Run: headless pygame with SDL's dummy video driver; simulated clock (each Clock.tick advances the game by its frame time, no real sleeping); random seed 0; keys injected as events and as key.get_pressed() state; no mouse input.
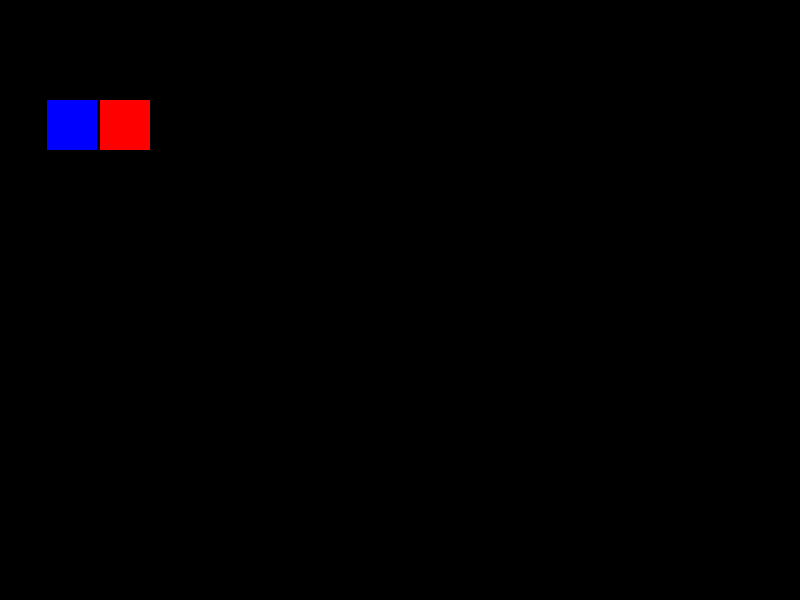
Frame 1 of 4 · flips 1–60 · no input
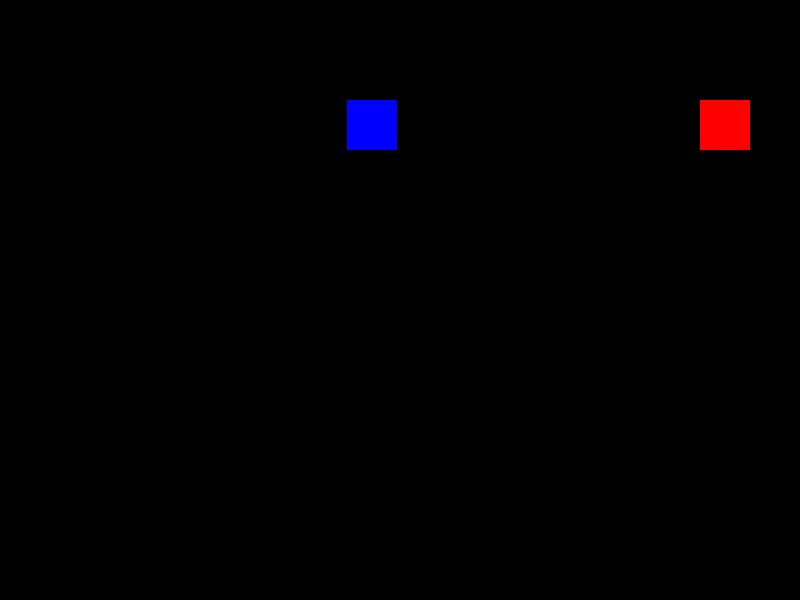
Frame 2 of 4 · flips 61–180 · tapped SPACE, RETURN · held RIGHT (→), D
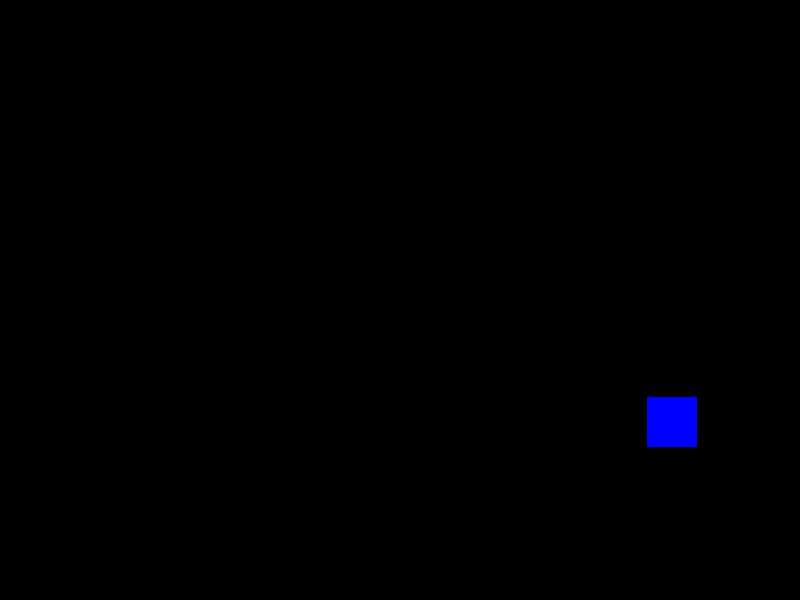
Frame 3 of 4 · flips 181–300 · held DOWN (↓), S
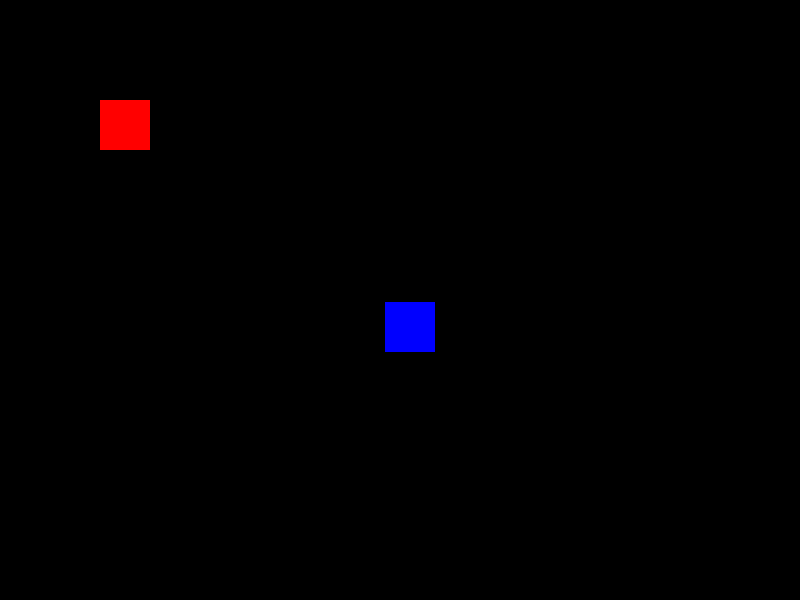
Frame 4 of 4 · flips 301–420 · held LEFT (←), A, UP (↑), W

The pygame program that drew these frames:

#!/usr/bin/env python3
import pygame
import sys

#Pygame initialisieren
pygame.init()

#Bildschirmgröße festlegen
bildschirm = pygame.display.set_mode((800, 600))

# Flugzeug-Klasse definieren
class Flugzeug:
    def __init__(self):
        self.x = 100
        self.y = 100
        self.geschwindigkeit = 5
        self.richtung = "rechts"  # Start moving to the right

    def bewegen(self):
        # Move along a predefined path
        if self.richtung == "rechts":
            self.x += self.geschwindigkeit
            if self.x > 700:  # Change direction when reaching the screen edge
                self.richtung = "unten"
        elif self.richtung == "unten":
            self.y += self.geschwindigkeit
            if self.y > 500:
                self.richtung = "links"
        elif self.richtung == "links":
            self.x -= self.geschwindigkeit
            if self.x < 100:
                self.richtung = "oben"
        elif self.richtung == "oben":
            self.y -= self.geschwindigkeit
            if self.y < 100:
                self.richtung = "rechts"

    def zeichnen(self):
        pygame.draw.rect(bildschirm, (255, 0, 0), (self.x, self.y, 50, 50))

# Hindernis-Klasse definieren
class Hindernis:
    def __init__(self, flugzeug):
        self.flugzeug = flugzeug
        self.x = flugzeug.x - 200  # Start farther away to avoid immediate collision
        self.y = flugzeug.y
        self.geschwindigkeit = 2.5  # Slower speed to follow the Flugzeug

    def bewegen(self):
        # Move towards the Flugzeug's position
        if self.x < self.flugzeug.x:
            self.x += self.geschwindigkeit
        elif self.x > self.flugzeug.x:
            self.x -= self.geschwindigkeit

        if self.y < self.flugzeug.y:
            self.y += self.geschwindigkeit
        elif self.y > self.flugzeug.y:
            self.y -= self.geschwindigkeit

    def zeichnen(self):
        pygame.draw.rect(bildschirm, (0, 0, 255), (self.x, self.y, 50, 50))

# Spieler-Eingaben verarbeiten
def handle_input(flugzeug):
    keys = pygame.key.get_pressed()
    if keys[pygame.K_UP]:
        flugzeug.y -= flugzeug.geschwindigkeit
    if keys[pygame.K_DOWN]:
        flugzeug.y += flugzeug.geschwindigkeit
    if keys[pygame.K_LEFT]:
        flugzeug.x -= flugzeug.geschwindigkeit
    if keys[pygame.K_RIGHT]:
        flugzeug.x += flugzeug.geschwindigkeit

#Spiel-Loop
flugzeug = Flugzeug()
hindernis = Hindernis(flugzeug)

while True:
    for ereignis in pygame.event.get():
        if ereignis.type == pygame.QUIT:
            pygame.quit()
            sys.exit()

    # Spieler-Eingaben verarbeiten
    handle_input(flugzeug)

    # Bildschirm löschen
    bildschirm.fill((0, 0, 0))

    # Flugzeug und Hindernis zeichnen
    flugzeug.zeichnen()
    hindernis.zeichnen()

    # Flugzeug und Hindernis bewegen
    hindernis.bewegen()

    # Kollision überprüfen
    if (flugzeug.x + 50 > hindernis.x and
        flugzeug.x < hindernis.x + 50 and
        flugzeug.y + 50 > hindernis.y and
        flugzeug.y < hindernis.y + 50):
        print("Kollision! Spiel vorbei!")
        pygame.quit()
        sys.exit()

    # Bildschirm aktualisieren
    pygame.display.flip()
    pygame.time.Clock().tick(60)
